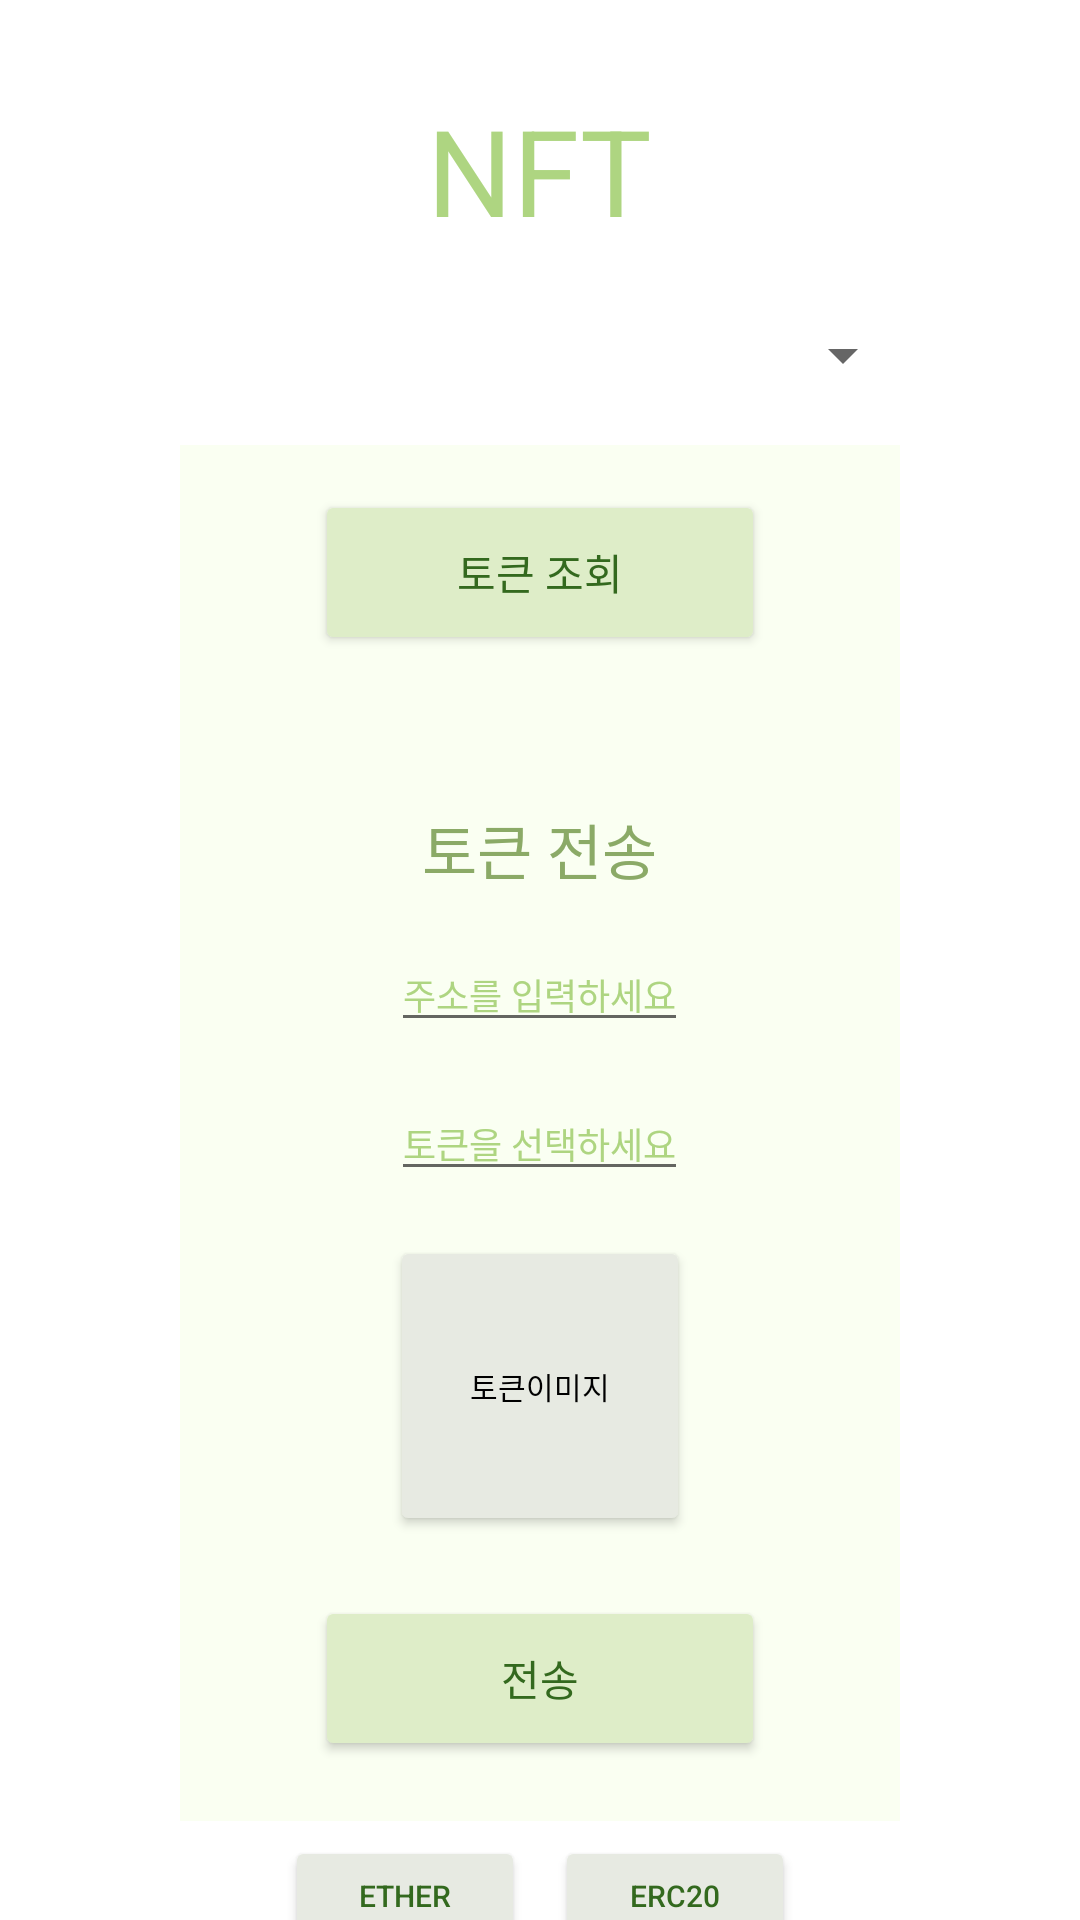

Layout XML and referenced resources for this Android screen:
<!-- AndroidManifest.xml: application theme Theme.GethTest -->
<!-- res/layout/nft.xml -->
<?xml version="1.0" encoding="utf-8"?>
<androidx.constraintlayout.widget.ConstraintLayout xmlns:android="http://schemas.android.com/apk/res/android"
    xmlns:app="http://schemas.android.com/apk/res-auto"
    android:layout_width="match_parent"
    android:layout_height="match_parent">

    <LinearLayout
        android:layout_width="match_parent"
        android:layout_height="match_parent"
        android:orientation="vertical"
        android:gravity="center">



        <TextView
            android:layout_marginTop="30dp"
            android:layout_marginBottom="20dp"
            android:layout_width="wrap_content"
            android:layout_height="wrap_content"
            android:text="NFT"
            android:textColor="#AED581"
            android:textSize="40sp" />

        <Spinner
            android:id="@+id/address_list"
            android:layout_centerHorizontal="true"
            android:layout_width="250dp"
            android:layout_height="30dp"
            android:layout_marginBottom="15dp"
            />


        <LinearLayout
            android:layout_width="wrap_content"
            android:layout_height="wrap_content"
            android:background="#FAFFF2"
            android:gravity="center_horizontal"
            android:orientation="vertical"
            android:paddingLeft="40dp"
            android:paddingRight="40dp"
            android:paddingTop="15dp"
            android:paddingBottom="15dp">

            <Button
                android:id="@+id/nft_list"
                android:layout_width="150dp"
                android:layout_height="55dp"
                android:layout_marginBottom="50dp"
                android:backgroundTint="#DEEDC8"
                android:text="토큰 조회"
                android:textColor="#33691E"
                app:cornerRadius="60dp" />


            <TextView
                android:layout_width="wrap_content"
                android:layout_height="wrap_content"
                android:layout_marginBottom="15dp"
                android:text="토큰 전송"
                android:textColor="#8BAA67"
                android:textSize="20sp" />

            <EditText
                android:id="@+id/erc20_transfer_address"
                android:layout_width="wrap_content"
                android:layout_height="wrap_content"
                android:layout_marginBottom="15dp"
                android:hint="주소를 입력하세요"
                android:textColorHint="#AED581"
                android:textSize="12sp" />

            <EditText
                android:id="@+id/erc20_transfer_value"
                android:layout_width="wrap_content"
                android:layout_height="wrap_content"
                android:layout_marginBottom="15dp"
                android:hint="토큰을 선택하세요"
                android:textColorHint="#AED581"
                android:textSize="12sp"
                android:inputType="number"/>

            <Button
                android:layout_width="100dp"
                android:layout_height="100dp"
                android:text="토큰이미지"
                android:textSize="10dp"
                android:textColor="@color/black"
                android:backgroundTint="#E7EAE2"
                android:layout_marginBottom="15dp"
                />

            <Button
                android:id="@+id/erc20_transfer_btn"
                android:layout_width="150dp"
                android:layout_height="55dp"
                android:layout_margin="5dp"
                android:backgroundTint="#DEEDC8"
                android:text="전송"
                android:textColor="#33691E"
                app:cornerRadius="60dp" />
        </LinearLayout>

        <LinearLayout
            android:layout_width="wrap_content"
            android:layout_height="wrap_content"
            android:orientation="horizontal">

            <Button
                android:id="@+id/ether_btn"
                android:layout_width="80dp"
                android:layout_height="40dp"
                android:layout_margin="5dp"
                android:backgroundTint="#E7EAE2"
                android:text="Ether"
                android:textSize="10dp"
                android:textColor="#33691E"
                app:cornerRadius="60dp" />

            <Button
                android:id="@+id/erc20_btn"
                android:layout_width="80dp"
                android:layout_height="40dp"
                android:layout_margin="5dp"
                android:backgroundTint="#E7EAE2"
                android:text="erc20"
                android:textSize="10dp"
                android:textColor="#33691E"
                app:cornerRadius="60dp" />
        </LinearLayout>

    </LinearLayout>

</androidx.constraintlayout.widget.ConstraintLayout>
<!-- resources referenced by this layout -->
<resources>
  <style name="Theme.GethTest" parent="Theme.MaterialComponents.DayNight.DarkActionBar">
          
          <item name="colorPrimary">@color/purple_500</item>
          <item name="colorPrimaryVariant">@color/purple_700</item>
          <item name="colorOnPrimary">@color/white</item>
          
          <item name="colorSecondary">@color/teal_200</item>
          <item name="colorSecondaryVariant">@color/teal_700</item>
          <item name="colorOnSecondary">@color/black</item>
          
          <item name="android:statusBarColor" tools:targetApi="l">?attr/colorPrimaryVariant</item>
          
      </style>
  <!-- not gathered from this repository: default colours our renderer supplied (Android Studio template values) -->
  <color name="purple_500">#FF6200EE</color>
  <color name="purple_700">#FF3700B3</color>
  <color name="teal_200">#FF03DAC5</color>
  <color name="teal_700">#FF018786</color>
  <color name="black">#FF000000</color>
  <color name="white">#FFFFFFFF</color>
</resources>
